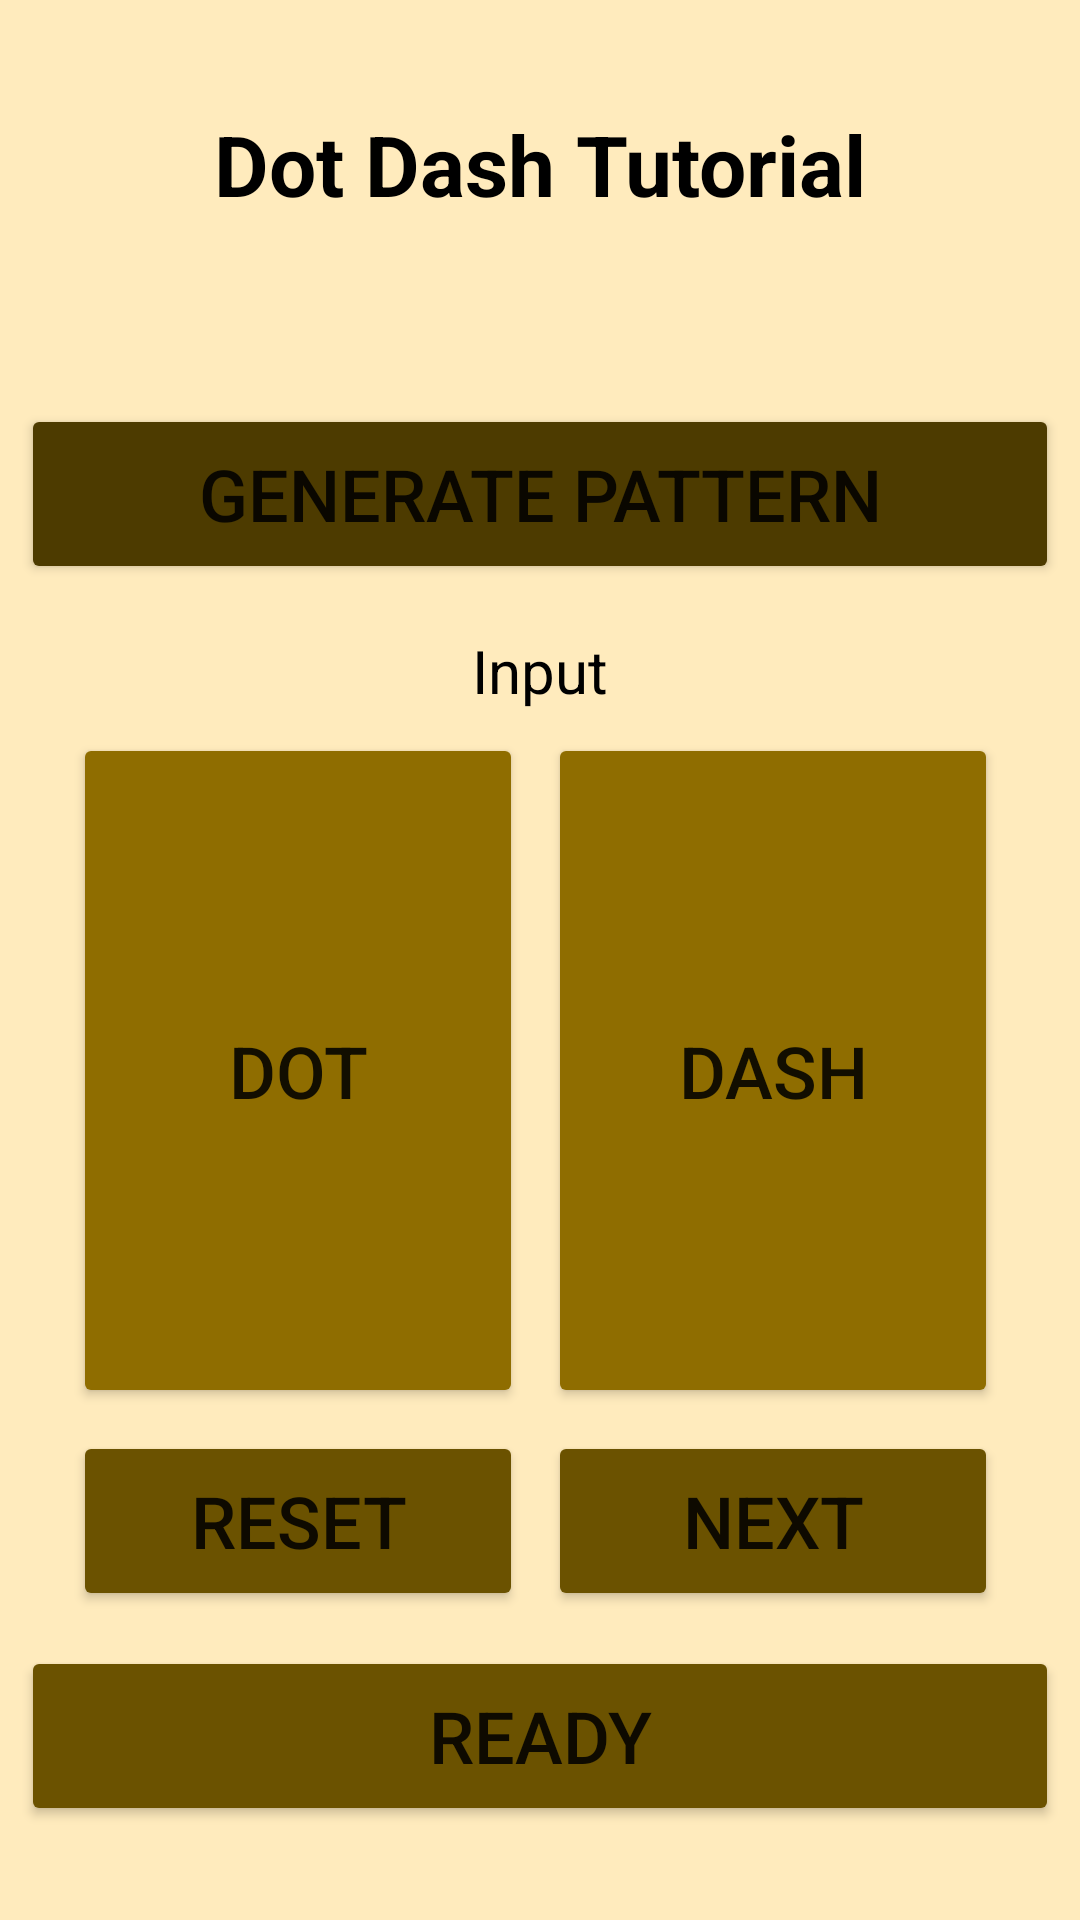

Reconstruct the res/layout file that produces this screen, plus the resources it refers to.
<!-- AndroidManifest.xml: application theme Theme.HapticApplication -->
<!-- res/layout/tutorial_pattern.xml -->
<?xml version="1.0" encoding="utf-8"?>
<androidx.constraintlayout.widget.ConstraintLayout xmlns:android="http://schemas.android.com/apk/res/android"
    xmlns:app="http://schemas.android.com/apk/res-auto"
    xmlns:tools="http://schemas.android.com/tools"
    android:layout_width="match_parent"
    android:layout_height="match_parent"
    android:background="#FFEBBD"
    tools:context=".AAInputPattern">

    <TextView
        android:id="@+id/dotDashAnswer"
        android:layout_width="wrap_content"
        android:layout_height="wrap_content"
        android:text="Dot Dash Tutorial"
        android:textColor="@color/black"
        android:textSize="28sp"
        android:textStyle="bold"
        app:layout_constraintBottom_toTopOf="@+id/guideline125"
        app:layout_constraintEnd_toStartOf="@+id/guideline139"
        app:layout_constraintStart_toStartOf="@+id/guideline138"
        app:layout_constraintTop_toTopOf="@+id/guideline124" />

    <TextView
        android:id="@+id/tvCounter"
        android:layout_width="347dp"
        android:layout_height="37dp"
        android:textAlignment="center"
        android:textColor="@color/black"
        android:textSize="24sp"
        app:layout_constraintBottom_toTopOf="@+id/guideline127"
        app:layout_constraintEnd_toStartOf="@+id/guideline139"
        app:layout_constraintStart_toStartOf="@+id/guideline138"
        app:layout_constraintTop_toTopOf="@+id/guideline126" />

    <Button
        android:id="@+id/threePatternGenButton"
        android:layout_width="346dp"
        android:layout_height="60dp"
        android:text="Generate Pattern"
        android:textSize="24sp"
        app:backgroundTint="#4D3B00"
        app:layout_constraintBottom_toTopOf="@+id/guideline129"
        app:layout_constraintEnd_toStartOf="@+id/guideline139"
        app:layout_constraintStart_toStartOf="@+id/guideline138"
        app:layout_constraintTop_toTopOf="@+id/guideline128" />

    <Button
        android:id="@+id/threeDotButton"
        android:layout_width="150dp"
        android:layout_height="225dp"
        android:text="Dot"
        android:textSize="24sp"
        app:backgroundTint="#8F6D00"
        app:layout_constraintBottom_toTopOf="@+id/guideline133"
        app:layout_constraintEnd_toStartOf="@+id/guideline140"
        app:layout_constraintStart_toStartOf="@+id/guideline138"
        app:layout_constraintTop_toTopOf="@+id/guideline132" />

    <Button
        android:id="@+id/threeDashButton"
        android:layout_width="150dp"
        android:layout_height="225dp"
        android:text="Dash"
        android:textSize="24sp"
        app:backgroundTint="#8F6D00"
        app:layout_constraintBottom_toTopOf="@+id/guideline133"
        app:layout_constraintEnd_toStartOf="@+id/guideline139"
        app:layout_constraintStart_toStartOf="@+id/guideline141"
        app:layout_constraintTop_toTopOf="@+id/guideline132" />

    <Button
        android:id="@+id/threePatternNextButton"
        android:layout_width="150dp"
        android:layout_height="60dp"
        android:text="Next"
        android:textSize="24sp"
        app:backgroundTint="#6B5200"
        app:layout_constraintBottom_toTopOf="@+id/guideline135"
        app:layout_constraintEnd_toStartOf="@+id/guideline139"
        app:layout_constraintStart_toStartOf="@+id/guideline141"
        app:layout_constraintTop_toTopOf="@+id/guideline134" />

    <Button
        android:id="@+id/threePatternResettButton"
        android:layout_width="150dp"
        android:layout_height="60dp"
        android:text="Reset"
        android:textSize="24sp"
        app:backgroundTint="#6B5200"
        app:layout_constraintBottom_toTopOf="@+id/guideline135"
        app:layout_constraintEnd_toStartOf="@+id/guideline140"
        app:layout_constraintStart_toStartOf="@+id/guideline138"
        app:layout_constraintTop_toTopOf="@+id/guideline134" />

    <TextView
        android:id="@+id/tvinput"
        android:layout_width="wrap_content"
        android:layout_height="wrap_content"
        android:text="Input"
        android:textAlignment="center"
        android:textColor="@color/black"
        android:textSize="20sp"
        app:layout_constraintBottom_toTopOf="@+id/guideline131"
        app:layout_constraintEnd_toStartOf="@+id/guideline139"
        app:layout_constraintStart_toStartOf="@+id/guideline138"
        app:layout_constraintTop_toTopOf="@+id/guideline130" />

    <Button
        android:id="@+id/readyPattern"
        android:layout_width="346dp"
        android:layout_height="60dp"
        android:text="Ready"
        android:textSize="24sp"
        app:backgroundTint="#6B5200"
        app:layout_constraintBottom_toTopOf="@+id/guideline137"
        app:layout_constraintEnd_toStartOf="@+id/guideline139"
        app:layout_constraintStart_toStartOf="@+id/guideline138"
        app:layout_constraintTop_toTopOf="@+id/guideline136" />

    <androidx.constraintlayout.widget.Guideline
        android:id="@+id/guideline124"
        android:layout_width="0dp"
        android:layout_height="0dp"
        android:orientation="horizontal"
        app:layout_constraintGuide_percent="0.054719564" />

    <androidx.constraintlayout.widget.Guideline
        android:id="@+id/guideline125"
        android:layout_width="0dp"
        android:layout_height="0dp"
        android:orientation="horizontal"
        app:layout_constraintGuide_percent="0.11627907" />

    <androidx.constraintlayout.widget.Guideline
        android:id="@+id/guideline126"
        android:layout_width="0dp"
        android:layout_height="0dp"
        android:orientation="horizontal"
        app:layout_constraintGuide_percent="0.14500684" />

    <androidx.constraintlayout.widget.Guideline
        android:id="@+id/guideline127"
        android:layout_width="0dp"
        android:layout_height="0dp"
        android:orientation="horizontal"
        app:layout_constraintGuide_percent="0.19562243" />

    <androidx.constraintlayout.widget.Guideline
        android:id="@+id/guideline128"
        android:layout_width="0dp"
        android:layout_height="0dp"
        android:orientation="horizontal"
        app:layout_constraintGuide_percent="0.21614227" />

    <androidx.constraintlayout.widget.Guideline
        android:id="@+id/guideline129"
        android:layout_width="0dp"
        android:layout_height="0dp"
        android:orientation="horizontal"
        app:layout_constraintGuide_percent="0.29822162" />

    <androidx.constraintlayout.widget.Guideline
        android:id="@+id/guideline130"
        android:layout_width="0dp"
        android:layout_height="0dp"
        android:orientation="horizontal"
        app:layout_constraintGuide_percent="0.3269494" />

    <androidx.constraintlayout.widget.Guideline
        android:id="@+id/guideline131"
        android:layout_width="0dp"
        android:layout_height="0dp"
        android:orientation="horizontal"
        app:layout_constraintGuide_percent="0.37072504" />

    <androidx.constraintlayout.widget.Guideline
        android:id="@+id/guideline132"
        android:layout_width="0dp"
        android:layout_height="0dp"
        android:orientation="horizontal"
        app:layout_constraintGuide_percent="0.40355676" />

    <androidx.constraintlayout.widget.Guideline
        android:id="@+id/guideline133"
        android:layout_width="0dp"
        android:layout_height="0dp"
        android:orientation="horizontal"
        app:layout_constraintGuide_percent="0.7113543" />

    <androidx.constraintlayout.widget.Guideline
        android:id="@+id/guideline134"
        android:layout_width="0dp"
        android:layout_height="0dp"
        android:orientation="horizontal"
        app:layout_constraintGuide_percent="0.751026" />

    <androidx.constraintlayout.widget.Guideline
        android:id="@+id/guideline135"
        android:layout_width="0dp"
        android:layout_height="0dp"
        android:orientation="horizontal"
        app:layout_constraintGuide_percent="0.8331053" />

    <androidx.constraintlayout.widget.Guideline
        android:id="@+id/guideline136"
        android:layout_width="0dp"
        android:layout_height="0dp"
        android:orientation="horizontal"
        app:layout_constraintGuide_percent="0.8632011" />

    <androidx.constraintlayout.widget.Guideline
        android:id="@+id/guideline137"
        android:layout_width="0dp"
        android:layout_height="0dp"
        android:orientation="horizontal"
        app:layout_constraintGuide_percent="0.94528043" />

    <androidx.constraintlayout.widget.Guideline
        android:id="@+id/guideline138"
        android:layout_width="0dp"
        android:layout_height="0dp"
        android:orientation="vertical"
        app:layout_constraintGuide_percent="0.07785888" />

    <androidx.constraintlayout.widget.Guideline
        android:id="@+id/guideline139"
        android:layout_width="0dp"
        android:layout_height="0dp"
        android:orientation="vertical"
        app:layout_constraintGuide_percent="0.92214113" />

    <androidx.constraintlayout.widget.Guideline
        android:id="@+id/guideline140"
        android:layout_width="0dp"
        android:layout_height="0dp"
        android:orientation="vertical"
        app:layout_constraintGuide_percent="0.47445256" />

    <androidx.constraintlayout.widget.Guideline
        android:id="@+id/guideline141"
        android:layout_width="0dp"
        android:layout_height="0dp"
        android:orientation="vertical"
        app:layout_constraintGuide_percent="0.50851583" />

</androidx.constraintlayout.widget.ConstraintLayout>
<!-- resources referenced by this layout -->
<resources>
  <color name="black">#FF000000</color>
  <style name="Theme.HapticApplication" parent="Theme.MaterialComponents.DayNight.DarkActionBar">
          
          <item name="colorPrimary">@color/purple_500</item>
          <item name="colorPrimaryVariant">@color/purple_700</item>
          <item name="colorOnPrimary">@color/white</item>
          
          <item name="colorSecondary">@color/teal_200</item>
          <item name="colorSecondaryVariant">@color/teal_700</item>
          <item name="colorOnSecondary">@color/black</item>
          
          <item name="android:statusBarColor" tools:targetApi="l">?attr/colorPrimaryVariant</item>
          
      </style>
  <color name="purple_500">#FF6200EE</color>
  <color name="purple_700">#FF3700B3</color>
  <color name="white">#FFFFFFFF</color>
  <color name="teal_200">#FF03DAC5</color>
  <color name="teal_700">#FF018786</color>
</resources>
